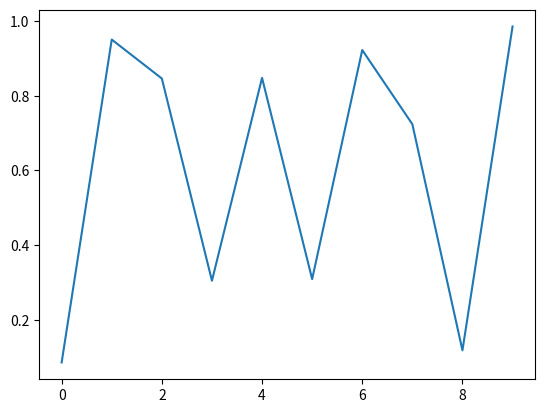

Source code (Python):
import pandas as pd
import numpy as np
import matplotlib.pyplot as plt
import matplotlib.animation as animation
import mpl_toolkits.axes_grid1.inset_locator as mpl_il

plt.figure()
data = np.random.rand(10)
plt.plot(data)

def onclick(event):
    plt.clf()
    plt.plot(data)
    plt.set_title('Event at pixels {},{} \nand data {},{}'.format(event.x, event.y, event.xdata, event.ydata))

# tell mpl_connect we want to pass a 'button_press_event' into onclick when the event is detected

# plt.show()
plt.gcf().canvas.mpl_connect('button_press_event', onclick)	
plt.show()